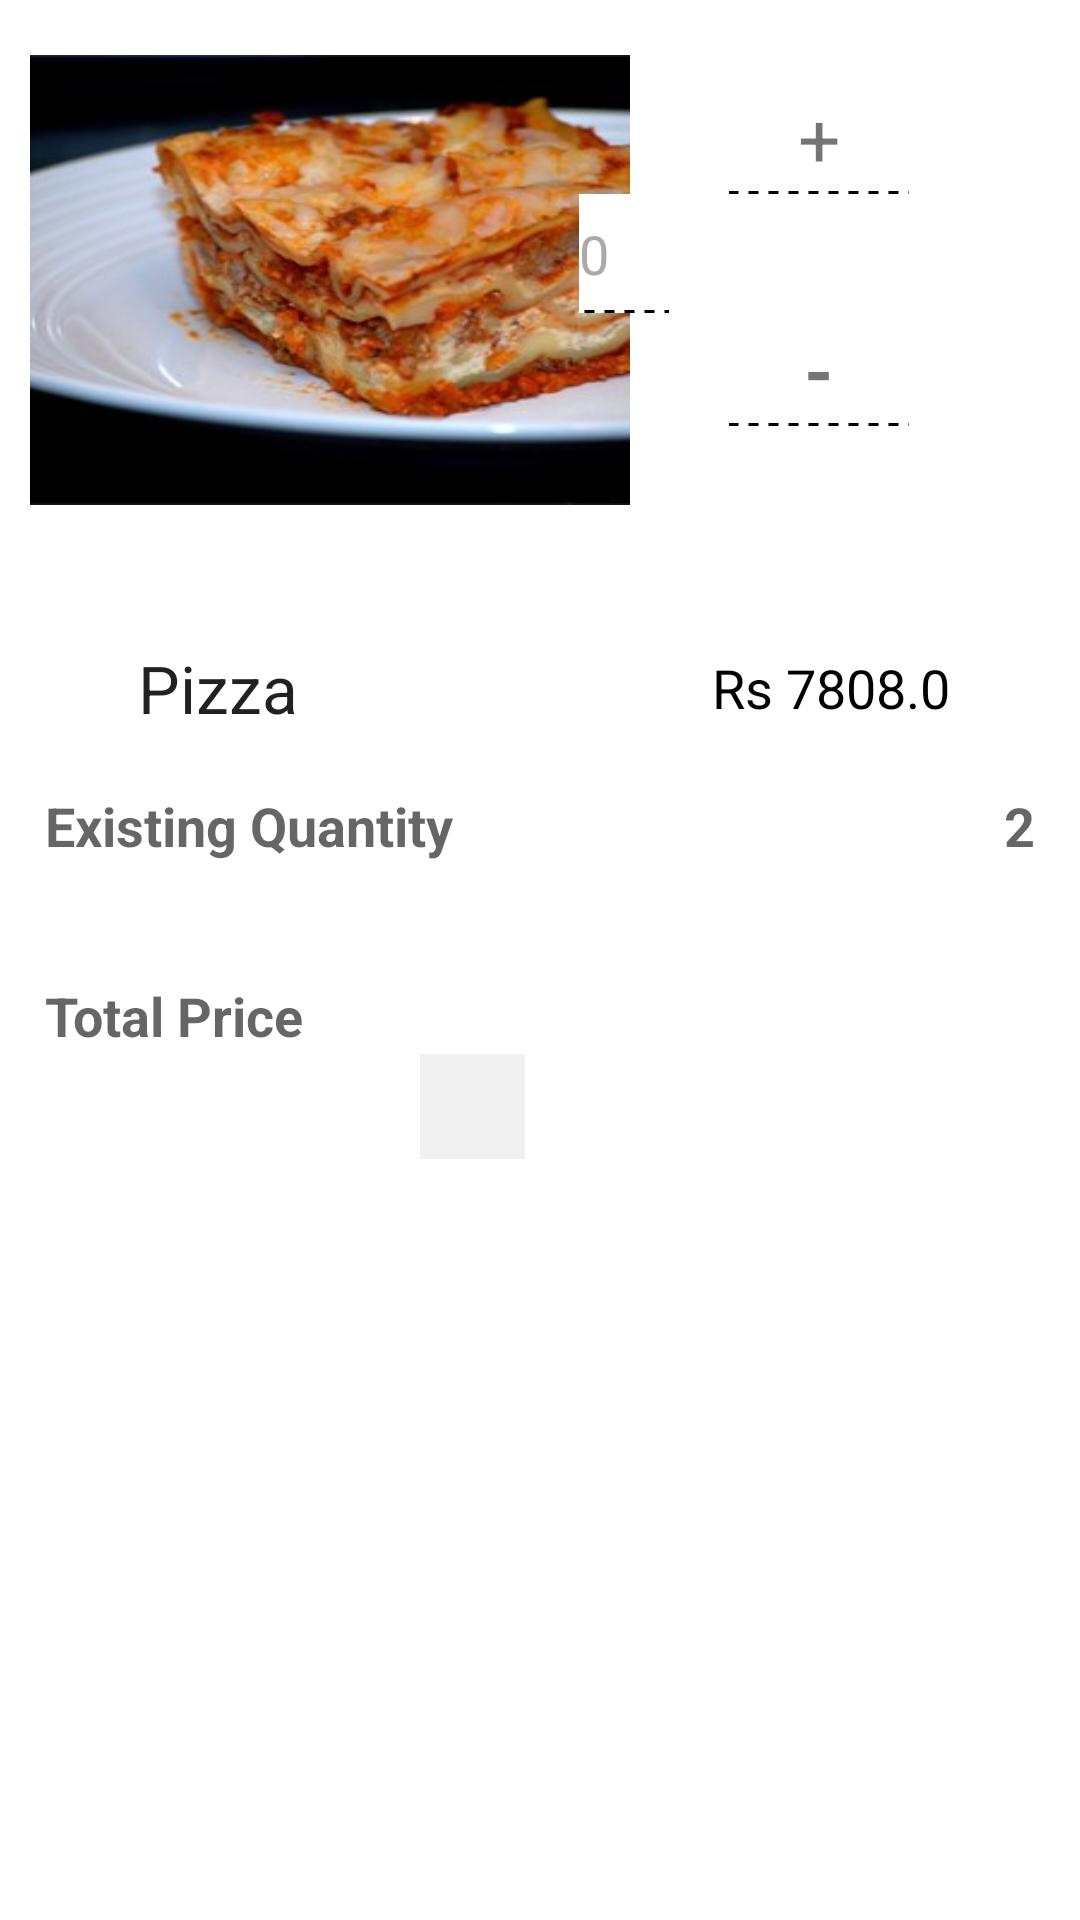

Android layout source for this screen:
<!-- AndroidManifest.xml: application theme AppTheme -->
<!-- res/layout/fragment_details.xml -->
<?xml version="1.0" encoding="utf-8"?>
<RelativeLayout
        xmlns:android="http://schemas.android.com/apk/res/android"
        xmlns:tools="http://schemas.android.com/tools"
        android:layout_width="match_parent"
        android:layout_height="match_parent"
        android:background="#ffffff"




        xmlns:app="http://schemas.android.com/apk/res-auto"
>
    
    
    

    
    

    

    <LinearLayout
            android:id="@+id/mainlayout"
            android:layout_width="match_parent"
            android:layout_height="match_parent"
            android:orientation="vertical"
            android:weightSum="4"
    >
        
        
        
        
        
        
        
        
        
        
        
        <ProgressBar
                android:id="@+id/progressBar1"
                android:layout_width="wrap_content"
                android:layout_height="wrap_content"


                android:indeterminate="false"
                android:visibility="invisible"
                android:progress="2"
                android:layout_gravity="center"/>

        
        
        <ImageView
                android:id="@+id/itemFullView"
                android:layout_width="200dp"
                android:layout_marginLeft="10dp"
                android:layout_marginTop="-30dp"
                android:layout_height="150dp"
                android:background="@drawable/food"/>
        <include
                layout="@layout/custom_picker"
                android:id="@+id/myquantity_picker"
                android:layout_width="174dp"
                android:layout_height="wrap_content"
                android:layout_marginTop="-230dp"
                android:layout_gravity="right"/>
        
        
        
        
        <LinearLayout
                android:layout_weight="0.5"
                android:background="#ffffff"
                android:layout_width="fill_parent"
                android:layout_height="0dp"
                android:orientation="horizontal"
                android:id="@+id/layout_itemdetails"
                android:weightSum="1"
                android:gravity="center_horizontal"

        >
            <TextView

                    android:layout_width="0dp"
                    android:layout_height="wrap_content"
                    android:textAppearance="?android:attr/textAppearanceLarge"
                    android:text="Pizza"
                    android:id="@+id/textView_itemname"
                    android:layout_alignParentRight="false"
                    android:layout_alignParentEnd="false"
                    android:textStyle="normal"
                    android:layout_weight="0.52"
                    android:layout_marginLeft="15dp"
                    android:layout_gravity="center"
                    android:autoText="false"/>
            <TextView
                    android:id="@+id/textView_itemPrice"
                    android:layout_width="0dp"
                    android:layout_height="match_parent"
                    android:textAppearance="?android:attr/textAppearanceMedium"
                    android:layout_weight="0.30"
                    android:background="@color/statusBarColor"
                    android:textStyle="normal"
                    android:text="Rs 7808.0"
                    android:textColor="@android:color/black"
                    android:gravity="center"
            />
            

        </LinearLayout>
        
        
        
        
        
        
        
        <RelativeLayout
                android:layout_width="match_parent"
                android:layout_height="wrap_content"
                android:layout_margin="15dp"
                android:layout_weight="0.12">
            <TextView
                    android:layout_width="wrap_content"
                    android:layout_height="wrap_content"
                    android:text="Existing Quantity"
                    android:textStyle="bold"

                    android:id="@+id/alreaty_itemQuantity_txtview"
                    android:gravity="center"
                    android:textAppearance="?android:attr/textAppearanceMedium"
                    android:textColor="@color/greeen_color"
            />

            
            <TextView
                    android:id="@+id/item_quantity_already"
                    android:layout_gravity=""
                    android:layout_width="wrap_content"
                    android:layout_height="wrap_content"
                    android:gravity="center"
                    android:textStyle="bold"
                    android:textColor="@color/greeen_color"
                    android:textAppearance="?android:attr/textAppearanceMedium"
                    android:layout_alignParentRight="true"
                    android:layout_alignParentEnd="true"

                    android:text="2"/>

        </RelativeLayout>
        <RelativeLayout
                android:layout_width="match_parent"
                android:layout_height="wrap_content"

                android:layout_weight="0.12">
            <TextView
                    android:layout_width="wrap_content"
                    android:layout_height="wrap_content"
                    android:text="Total Price"
                    android:textStyle="bold"
                    android:layout_margin="15dp"
                    android:id="@+id/total_price_txtview"
                    android:gravity="center"
                    android:textAppearance="?android:attr/textAppearanceMedium"
                    android:textColor="@color/black_text_color"/>

            
            <TextView
                    android:id="@+id/total_price"
                    android:layout_gravity=""
                    android:layout_width="wrap_content"
                    android:layout_height="wrap_content"
                    android:gravity="center"
                    android:textStyle="bold"
                    android:textColor="@color/black_text_color"
                    android:textAppearance="?android:attr/textAppearanceMedium"
                    android:layout_alignParentRight="true"
                    android:layout_alignParentEnd="true"
                    android:layout_margin="15dp" />


            <ImageView
                    android:id="@+id/itemMenu_cart"

                    android:layout_width="35dp"
                    android:layout_height="35dp"

                    android:src="@drawable/add_cart"
                    android:layout_marginTop="40dp"
                    android:layout_marginLeft="140dp"

                    android:listSelector="@drawable/list"
                    android:clickable="true"

                    android:background="#F1F1F1"
                    android:padding="5dp"/>


        </RelativeLayout>
        
    </LinearLayout>
</RelativeLayout>
<!-- res/layout/tool_bar.xml (included above) -->
<?xml version="1.0" encoding="utf-8"?>
<android.support.v7.widget.Toolbar xmlns:android="http://schemas.android.com/apk/res/android"
                                   android:layout_width="match_parent"
                                   android:layout_height="wrap_content"
                                   xmlns:app="http://schemas.android.com/apk/res-auto"
                                   android:background="@color/ColorPrimary"
                                   android:theme="@style/ThemeOverlay.AppCompat.Dark.ActionBar"

                                   android:elevation="4dp"

                                   android:fitsSystemWindows="true"



>

</android.support.v7.widget.Toolbar>
<!-- res/layout/custom_picker.xml (included above) -->
<?xml version="1.0" encoding="utf-8"?>
<LinearLayout
        xmlns:android="http://schemas.android.com/apk/res/android"

      android:layout_width="match_parent"
      android:layout_height="wrap_content"
      android:orientation="horizontal"
      android:weightSum="2"
       android:gravity="center"
        android:layout_margin="25dp"

        android:id="@+id/main_pickerlayout"
        >
    


    
    
    
    






<LinearLayout
        android:layout_width="wrap_content"
        android:layout_height="262dp"
        android:gravity="center"
        android:orientation="vertical"
        android:layout_margin="5dp" android:layout_weight="1.81" android:weightSum="1">

    <TextView
            android:id="@+id/add_txtview"
            android:layout_width="60dp"
            android:layout_height="wrap_content"
            android:text="+"

            android:gravity="center_horizontal"
            android:background="@drawable/round_corner"
            android:textColor="@color/counter_text_color"
            android:padding="2dp"
            android:layout_marginTop="20dp"
            android:clickable="true"
            android:textStyle="normal"
            android:textSize="25dp" android:layout_gravity="center_horizontal"/>
    <TextView
            android:id="@+id/itemquantity_txtview"
            android:layout_width="50dp"
            android:layout_height="wrap_content"
            android:text="0"
            android:textAlignment="center"
            android:gravity="center"
            android:layout_marginRight="75dp"
            android:background="@drawable/round_corner"
            android:textAppearance="?android:attr/textAppearanceMedium"
            android:textColor="@android:color/darker_gray"

            android:layout_weight="0.11"/>
    <TextView
            android:id="@+id/subtract_txtview"
            android:layout_width="60dp"
            android:layout_height="wrap_content"
            android:text="-"

            android:gravity="center_horizontal"

            android:background="@drawable/round_corner"
            android:textColor="@color/counter_text_color"

            android:padding="2dp"
        android:clickable="true"
       android:textStyle="bold"
       android:textSize="25dp"

    />

</LinearLayout>


    



</LinearLayout>
<!-- resources referenced by this layout -->
<resources>
  <color name="ColorPrimary">#E2001A</color>
  <!-- drawable food: jpg bitmap (drawable, 17425 bytes) -->
  <!-- drawable list (drawable) -->
  <?xml version="1.0" encoding="utf-8"?>
  <selector xmlns:android="http://schemas.android.com/apk/res/android">
      <item
              android:state_pressed="true"
              android:drawable="@drawable/redcolor" />
      <item
              android:state_selected="true"
              android:drawable="@drawable/redcolor" />
      <item
              android:state_focused="true"
              android:drawable="@drawable/redcolor" />
      <item
              android:state_activated="true"
              android:drawable="@drawable/redcolor" />
  </selector>
  <!-- drawable round_corner (drawable) -->
  <?xml version="1.0" encoding="utf-8"?>
  <layer-list xmlns:android="http://schemas.android.com/apk/res/android">
  
      <item>
          <shape android:shape="rectangle" >
              <solid android:color="#ffffff" />
          </shape>
      </item>
  
      <item android:top="-2dp" android:right="-2dp" android:left="-2dp">
          <shape>
              <solid android:color="@android:color/transparent" />
              <stroke
                      android:dashGap="10px"
                      android:dashWidth="10px"
                      android:width="1dp"
                      android:color="#000000" />
          </shape>
      </item>
  
  </layer-list>
  <style name="AppTheme" parent="Theme.AppCompat.Light.DarkActionBar">
          
          <item name="colorPrimary">@color/ColorPrimary</item>
          <item name="colorPrimaryDark">@color/ColorPrimary</item>
          <item name="colorAccent">@color/colorAccent</item>
      </style>
  <color name="colorAccent">#FF4081</color>
</resources>
